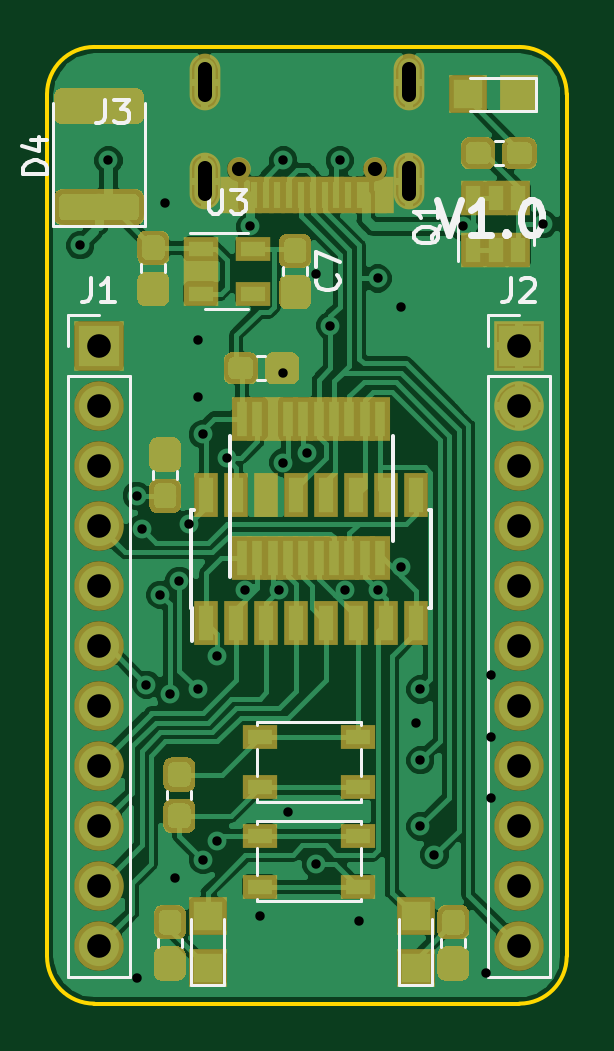
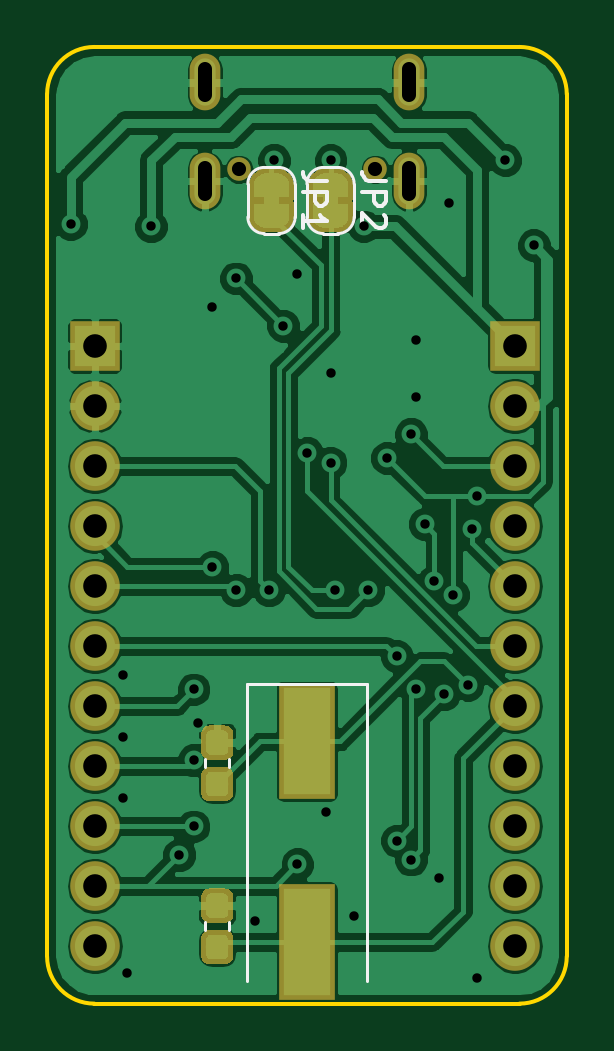
Circuit board: 11 layer files. Board 22.0 x 40.5 mm.
- bottom_copper: CH552-USB-Devboard-B.Cu.gbr (85560 bytes)
- bottom_mask: CH552-USB-Devboard-B.Mask.gbr (18536 bytes)
- paste: CH552-USB-Devboard-B.Paste.gbr (7597 bytes)
- bottom_silk: CH552-USB-Devboard-B.SilkS.gbr (3213 bytes)
- outline: CH552-USB-Devboard-Edge.Cuts.gbr (968 bytes)
- top_copper: CH552-USB-Devboard-F.Cu.gbr (130264 bytes)
- top_mask: CH552-USB-Devboard-F.Mask.gbr (35159 bytes)
- paste: CH552-USB-Devboard-F.Paste.gbr (34286 bytes)
- top_silk: CH552-USB-Devboard-F.SilkS.gbr (8651 bytes)
- drill: CH552-USB-Devboard-NPTH.drl (177 bytes)
- drill: CH552-USB-Devboard-PTH.drl (1321 bytes)

=== bottom_copper: CH552-USB-Devboard-B.Cu.gbr (85560 bytes, source omitted) ===
=== bottom_mask: CH552-USB-Devboard-B.Mask.gbr (18536 bytes, source omitted) ===
=== paste: CH552-USB-Devboard-B.Paste.gbr (7597 bytes, source omitted) ===
=== bottom_silk: CH552-USB-Devboard-B.SilkS.gbr ===
G04 #@! TF.GenerationSoftware,KiCad,Pcbnew,(5.0.0)*
G04 #@! TF.CreationDate,2020-07-20T09:31:12+01:00*
G04 #@! TF.ProjectId,CH552-USB-Devboard,43483535322D5553422D446576626F61,rev?*
G04 #@! TF.SameCoordinates,Original*
G04 #@! TF.FileFunction,Legend,Bot*
G04 #@! TF.FilePolarity,Positive*
%FSLAX46Y46*%
G04 Gerber Fmt 4.6, Leading zero omitted, Abs format (unit mm)*
G04 Created by KiCad (PCBNEW (5.0.0)) date 07/20/20 09:31:12*
%MOMM*%
%LPD*%
G01*
G04 APERTURE LIST*
%ADD10C,0.120000*%
%ADD11C,0.150000*%
G04 APERTURE END LIST*
D10*
G04 #@! TO.C,JP1*
X85500000Y-66800000D02*
X85500000Y-68200000D01*
X86200000Y-68900000D02*
X86800000Y-68900000D01*
X87500000Y-68200000D02*
X87500000Y-66800000D01*
X86800000Y-66100000D02*
X86200000Y-66100000D01*
X86200000Y-66100000D02*
G75*
G03X85500000Y-66800000I0J-700000D01*
G01*
X87500000Y-66800000D02*
G75*
G03X86800000Y-66100000I-700000J0D01*
G01*
X86800000Y-68900000D02*
G75*
G03X87500000Y-68200000I0J700000D01*
G01*
X85500000Y-68200000D02*
G75*
G03X86200000Y-68900000I700000J0D01*
G01*
G04 #@! TO.C,JP2*
X83000000Y-68200000D02*
G75*
G03X83700000Y-68900000I700000J0D01*
G01*
X84300000Y-68900000D02*
G75*
G03X85000000Y-68200000I0J700000D01*
G01*
X85000000Y-66800000D02*
G75*
G03X84300000Y-66100000I-700000J0D01*
G01*
X83700000Y-66100000D02*
G75*
G03X83000000Y-66800000I0J-700000D01*
G01*
X84300000Y-66100000D02*
X83700000Y-66100000D01*
X85000000Y-68200000D02*
X85000000Y-66800000D01*
X83700000Y-68900000D02*
X84300000Y-68900000D01*
X83000000Y-66800000D02*
X83000000Y-68200000D01*
G04 #@! TO.C,C5*
X88290000Y-91496267D02*
X88290000Y-91153733D01*
X89310000Y-91496267D02*
X89310000Y-91153733D01*
G04 #@! TO.C,C6*
X89310000Y-98396267D02*
X89310000Y-98053733D01*
X88290000Y-98396267D02*
X88290000Y-98053733D01*
G04 #@! TO.C,Y1*
X82450000Y-100550000D02*
X82450000Y-87950000D01*
X82450000Y-87950000D02*
X87550000Y-87950000D01*
X87550000Y-87950000D02*
X87550000Y-100550000D01*
G04 #@! TO.C,JP1*
D11*
X84152380Y-66666666D02*
X84866666Y-66666666D01*
X85009523Y-66619047D01*
X85104761Y-66523809D01*
X85152380Y-66380952D01*
X85152380Y-66285714D01*
X85152380Y-67142857D02*
X84152380Y-67142857D01*
X84152380Y-67523809D01*
X84200000Y-67619047D01*
X84247619Y-67666666D01*
X84342857Y-67714285D01*
X84485714Y-67714285D01*
X84580952Y-67666666D01*
X84628571Y-67619047D01*
X84676190Y-67523809D01*
X84676190Y-67142857D01*
X85152380Y-68666666D02*
X85152380Y-68095238D01*
X85152380Y-68380952D02*
X84152380Y-68380952D01*
X84295238Y-68285714D01*
X84390476Y-68190476D01*
X84438095Y-68095238D01*
G04 #@! TO.C,JP2*
X81652380Y-66666666D02*
X82366666Y-66666666D01*
X82509523Y-66619047D01*
X82604761Y-66523809D01*
X82652380Y-66380952D01*
X82652380Y-66285714D01*
X82652380Y-67142857D02*
X81652380Y-67142857D01*
X81652380Y-67523809D01*
X81700000Y-67619047D01*
X81747619Y-67666666D01*
X81842857Y-67714285D01*
X81985714Y-67714285D01*
X82080952Y-67666666D01*
X82128571Y-67619047D01*
X82176190Y-67523809D01*
X82176190Y-67142857D01*
X81747619Y-68095238D02*
X81700000Y-68142857D01*
X81652380Y-68238095D01*
X81652380Y-68476190D01*
X81700000Y-68571428D01*
X81747619Y-68619047D01*
X81842857Y-68666666D01*
X81938095Y-68666666D01*
X82080952Y-68619047D01*
X82652380Y-68047619D01*
X82652380Y-68666666D01*
G04 #@! TD*
M02*

=== outline: CH552-USB-Devboard-Edge.Cuts.gbr ===
G04 #@! TF.GenerationSoftware,KiCad,Pcbnew,(5.0.0)*
G04 #@! TF.CreationDate,2020-07-20T09:31:12+01:00*
G04 #@! TF.ProjectId,CH552-USB-Devboard,43483535322D5553422D446576626F61,rev?*
G04 #@! TF.SameCoordinates,Original*
G04 #@! TF.FileFunction,Profile,NP*
%FSLAX46Y46*%
G04 Gerber Fmt 4.6, Leading zero omitted, Abs format (unit mm)*
G04 Created by KiCad (PCBNEW (5.0.0)) date 07/20/20 09:31:12*
%MOMM*%
%LPD*%
G01*
G04 APERTURE LIST*
%ADD10C,0.150000*%
G04 APERTURE END LIST*
D10*
X74000000Y-63000000D02*
G75*
G02X76000000Y-61000000I2000000J0D01*
G01*
X76000000Y-101500000D02*
G75*
G02X74000000Y-99500000I0J2000000D01*
G01*
X96000000Y-99500000D02*
G75*
G02X94000000Y-101500000I-2000000J0D01*
G01*
X94000000Y-61000000D02*
G75*
G02X96000000Y-63000000I0J-2000000D01*
G01*
X94000000Y-101500000D02*
X76000000Y-101500000D01*
X96000000Y-63000000D02*
X96000000Y-99500000D01*
X76000000Y-61000000D02*
X94000000Y-61000000D01*
X74000000Y-99500000D02*
X74000000Y-63000000D01*
M02*

=== top_copper: CH552-USB-Devboard-F.Cu.gbr (130264 bytes, source omitted) ===
=== top_mask: CH552-USB-Devboard-F.Mask.gbr (35159 bytes, source omitted) ===
=== paste: CH552-USB-Devboard-F.Paste.gbr (34286 bytes, source omitted) ===
=== top_silk: CH552-USB-Devboard-F.SilkS.gbr (8651 bytes, source omitted) ===
=== drill: CH552-USB-Devboard-NPTH.drl ===
M48
;DRILL file {KiCad (5.0.0)} date 07/20/20 09:31:20
;FORMAT={-:-/ absolute / inch / decimal}
FMAT,2
INCH,TZ
T1C0.0236
%
G90
G05
M72
T1
X3.2327Y-2.6055
X3.4602Y-2.6055
T0
M30

=== drill: CH552-USB-Devboard-PTH.drl ===
M48
;DRILL file {KiCad (5.0.0)} date 07/20/20 09:31:20
;FORMAT={-:-/ absolute / inch / decimal}
FMAT,2
INCH,TZ
T1C0.0157
T2C0.0236
T3C0.0394
%
G90
G05
M72
T1
X2.9685Y-2.7323
X3.0157Y-2.5906
X3.063Y-3.1496
X3.063Y-3.9528
X3.0709Y-3.2047
X3.0787Y-3.4646
X3.1024Y-3.315
X3.1102Y-2.6614
X3.1181Y-3.4803
X3.126Y-3.7874
X3.1339Y-3.2913
X3.1496Y-3.1969
X3.1654Y-2.8898
X3.1654Y-2.9843
X3.1654Y-3.4724
X3.1732Y-3.0472
X3.1732Y-3.7559
X3.1969Y-3.4173
X3.1969Y-3.7244
X3.2126Y-3.0866
X3.2441Y-3.3071
X3.252Y-2.7008
X3.2677Y-3.8504
X3.2992Y-3.3071
X3.3071Y-2.5906
X3.3071Y-2.9449
X3.3071Y-3.0945
X3.315Y-3.6772
X3.3465Y-3.0787
X3.3622Y-2.7795
X3.3622Y-3.7638
X3.3858Y-2.8661
X3.4016Y-2.5906
X3.4094Y-3.3071
X3.4331Y-3.8583
X3.4646Y-2.7874
X3.4646Y-3.3071
X3.5039Y-2.8346
X3.5039Y-3.2677
X3.5276Y-3.5276
X3.5354Y-3.4724
X3.5354Y-3.5906
X3.5354Y-3.7008
X3.5591Y-3.748
X3.6063Y-2.7008
X3.6457Y-3.9449
X3.6535Y-3.4488
X3.6535Y-3.5512
X3.6535Y-3.6535
X3.7402Y-2.6969
T3
X3.7Y-2.9
X3.7Y-3.
X3.7Y-3.1
X3.7Y-3.2
X3.7Y-3.3
X3.7Y-3.4
X3.7Y-3.5
X3.7Y-3.6
X3.7Y-3.7
X3.7Y-3.8
X3.7Y-3.9
X3.Y-2.9
X3.Y-3.
X3.Y-3.1
X3.Y-3.2
X3.Y-3.3
X3.Y-3.4
X3.Y-3.5
X3.Y-3.6
X3.Y-3.7
X3.Y-3.8
X3.Y-3.9
T2
X3.1762Y-2.4823G85X3.1762Y-2.439
G05
X3.1762Y-2.6469G85X3.1762Y-2.6035
G05
X3.5167Y-2.4823G85X3.5167Y-2.439
G05
X3.5167Y-2.6469G85X3.5167Y-2.6035
G05
T0
M30

